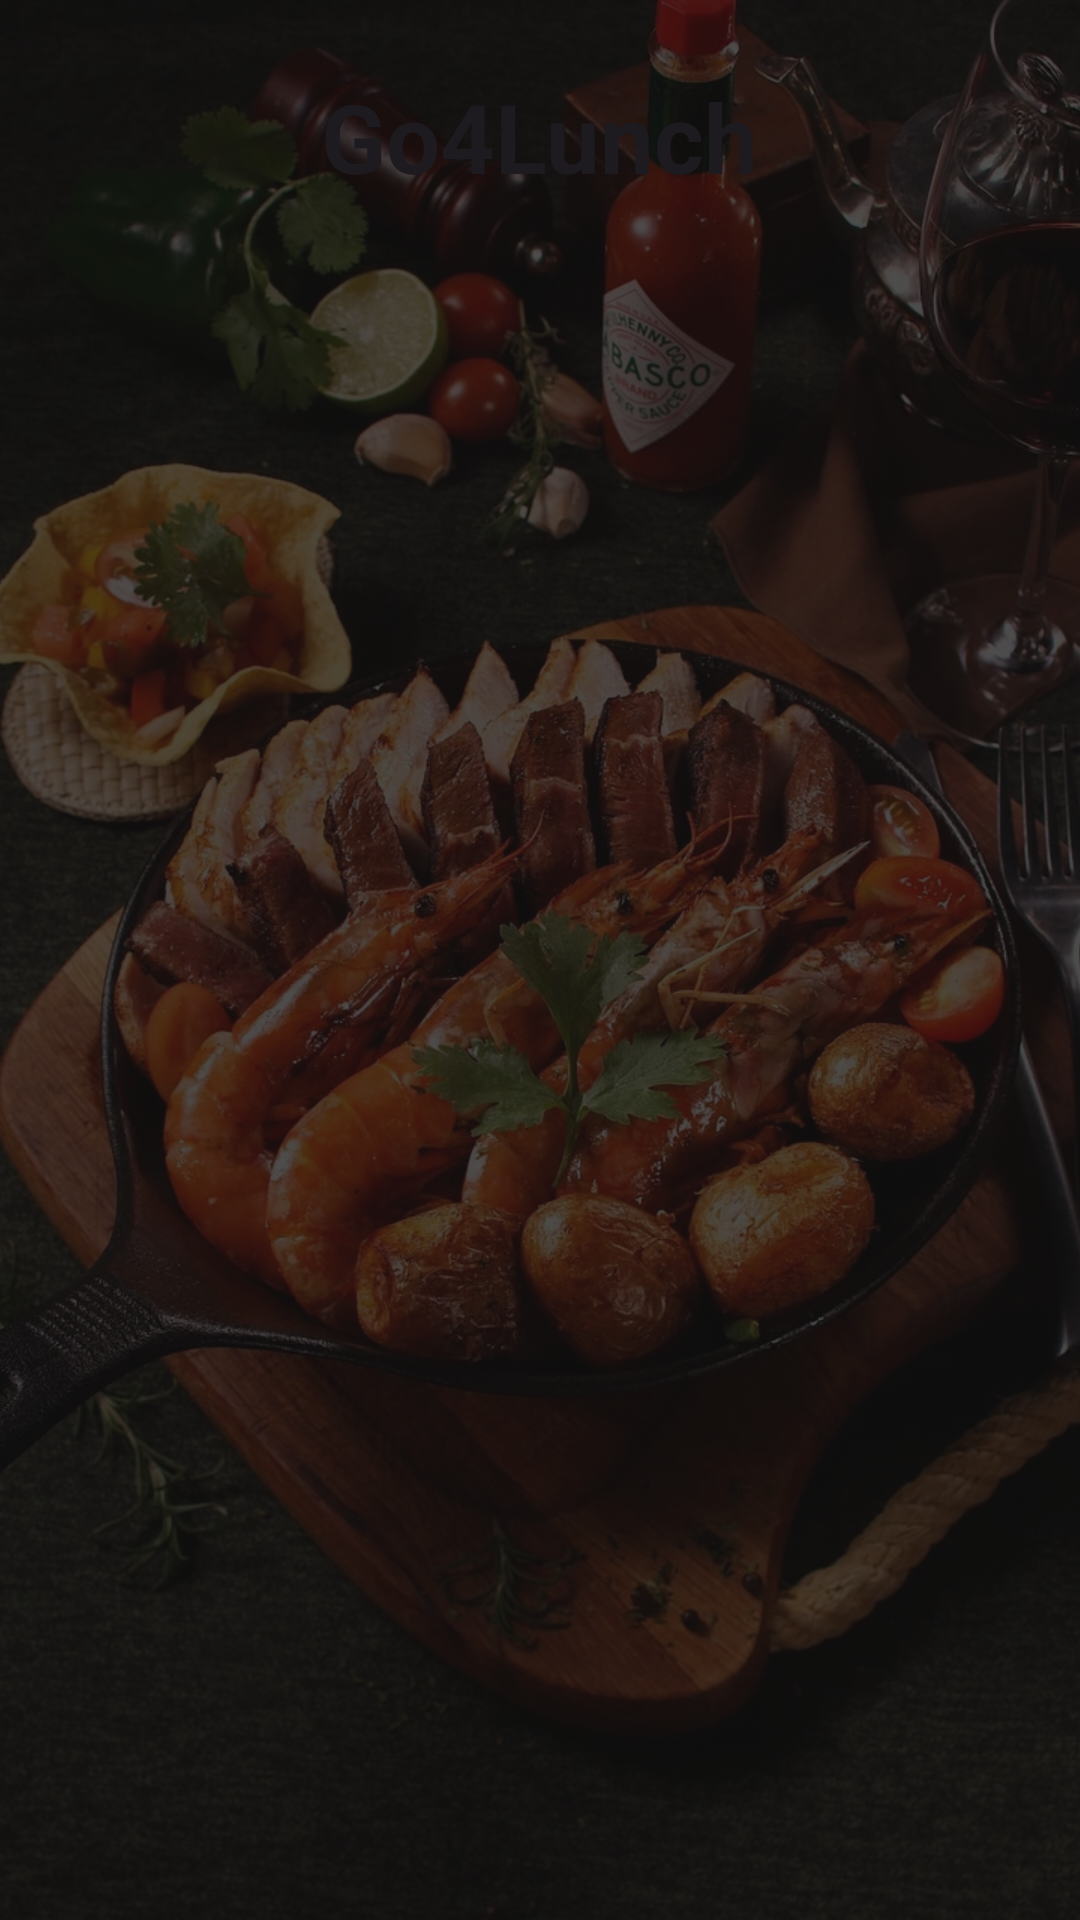

Layout XML and referenced resources for this Android screen:
<!-- AndroidManifest.xml: application theme Theme.Go4Lunch -->
<!-- res/layout/header_navigation_drawer.xml -->
<?xml version="1.0" encoding="utf-8"?>
<RelativeLayout xmlns:android="http://schemas.android.com/apk/res/android"
    xmlns:app="http://schemas.android.com/apk/res-auto"
    xmlns:tools="http://schemas.android.com/tools"
    android:id="@+id/drawerLayout"
    android:layout_width="match_parent"
    android:layout_height="@dimen/nav_header_height"
    android:background="@color/grey"
    android:gravity="bottom"
    android:orientation="vertical">

    <ImageView
        android:id="@+id/drawerBackground"
        android:layout_width="match_parent"
        android:layout_height="match_parent"
        android:alpha="0.5"
        android:contentDescription="@string/drawer_background"
        android:scaleType="centerCrop"
        android:src="@drawable/login_bg"
        app:tint="@color/black_80"
        app:tintMode="src_over" />

    <LinearLayout
        android:layout_width="match_parent"
        android:layout_height="match_parent"
        android:orientation="vertical">

        <TextView
            android:layout_width="wrap_content"
            android:layout_height="wrap_content"
            android:layout_gravity="center"
            android:layout_marginStart="24dp"
            android:layout_marginTop="24dp"
            android:layout_marginEnd="24dp"
            android:text="@string/app_name"
            android:textAppearance="?attr/textAppearanceHeadlineLarge"
            android:textColor="?attr/colorOnSurface"
            android:textStyle="bold" />

        <androidx.constraintlayout.widget.ConstraintLayout
            android:id="@+id/drawerData"
            android:layout_width="match_parent"
            android:layout_height="wrap_content"
            android:layout_marginStart="20dp"
            android:layout_marginTop="54dp"
            android:orientation="vertical">

            <com.google.android.material.imageview.ShapeableImageView
                android:id="@+id/drawerAvatar"
                android:layout_width="60dp"
                android:layout_height="60dp"
                app:layout_constraintBottom_toBottomOf="parent"
                app:layout_constraintStart_toStartOf="parent"
                app:layout_constraintTop_toTopOf="parent"
                app:shapeAppearanceOverlay="@style/Widget.App.ShapeableImageView.Circular"
                tools:src="@drawable/blank_profile" />

            <TextView
                android:id="@+id/drawerUsername"
                android:layout_width="0dp"
                android:layout_height="wrap_content"
                android:layout_margin="8dp"
                android:textColor="?attr/colorOnSurface"
                android:textSize="18sp"
                app:layout_constraintBottom_toTopOf="@+id/drawerUserEmail"
                app:layout_constraintEnd_toEndOf="parent"
                app:layout_constraintStart_toEndOf="@+id/drawerAvatar"
                app:layout_constraintTop_toTopOf="parent"
                tools:text="I\'m Hungry!" />

            <TextView
                android:id="@+id/drawerUserEmail"
                android:layout_width="0dp"
                android:layout_height="wrap_content"
                android:layout_marginStart="8dp"
                android:layout_marginEnd="8dp"
                android:layout_marginBottom="8dp"
                android:ellipsize="end"
                android:maxLines="1"
                android:textColor="?attr/colorOnSurface"
                app:layout_constraintBottom_toBottomOf="parent"
                app:layout_constraintEnd_toEndOf="parent"
                app:layout_constraintStart_toEndOf="@+id/drawerAvatar"
                app:layout_constraintTop_toBottomOf="@+id/drawerUsername"
                tools:text="jsmith.1337@gmail.com" />
        </androidx.constraintlayout.widget.ConstraintLayout>

    </LinearLayout>

</RelativeLayout>
<!-- resources referenced by this layout -->
<resources>
  <color name="black_80">#80000000</color>
  <color name="grey">#373535</color>
  <dimen name="nav_header_height">220dp</dimen>
  <!-- drawable login_bg: webp bitmap (drawable, 300826 bytes) -->
  <string name="app_name">Go4Lunch</string>
  <string name="drawer_background">Drawer background image</string>
  <style name="Widget.App.ShapeableImageView.Circular" parent="">
          <item name="cornerSize">50%</item>
      </style>
  <style name="Theme.Go4Lunch" parent="Base.Theme.Go4Lunch" />
  <style name="Base.Theme.Go4Lunch" parent="Theme.Material3.DayNight.NoActionBar">
          
          <item name="colorPrimary">@color/red</item>
          <item name="bottomNavigationStyle">@style/Widget.App.BottomNavigationView</item>
          <item name="navigationViewStyle">@style/Widget.App.NavigationView</item>
      </style>
  <color name="red">#FB3F1B</color>
  <style name="Widget.App.BottomNavigationView" parent="Widget.Material3.BottomNavigationView">
          <item name="materialThemeOverlay">@style/ThemeOverlay.App.BottomNavigationView</item>
      </style>
  <style name="Widget.App.NavigationView" parent="Widget.Material3.NavigationView">
          <item name="materialThemeOverlay">@style/ThemeOverlay.App.NavigationView</item>
          <item name="itemIconTint">@color/white</item>
          <item name="itemTextColor">@color/white</item>
      </style>
  <style name="ThemeOverlay.App.BottomNavigationView" parent="">
          <item name="colorSurfaceContainer">@color/white</item>
          <item name="colorOnSurfaceVariant">@color/black</item>
          <item name="colorOnSecondaryContainer">@color/red</item>
          <item name="colorSecondaryContainer">@color/white</item>
          <item name="colorOnSurface">@color/red</item>
      </style>
  <style name="ThemeOverlay.App.NavigationView" parent="">
          <item name="colorSurface">@color/orange</item>
          <item name="colorSurfaceContainerLow">@color/orange</item>
          <item name="colorOnSurface">@color/white</item>
          <item name="colorSecondaryContainer">@color/orange_10_lightened</item>
      </style>
  <color name="white">#FEFEFE</color>
  <color name="black">#000000</color>
  <color name="orange">#FB7540</color>
  <color name="orange_10_lightened">#FF8F5A</color>
</resources>
